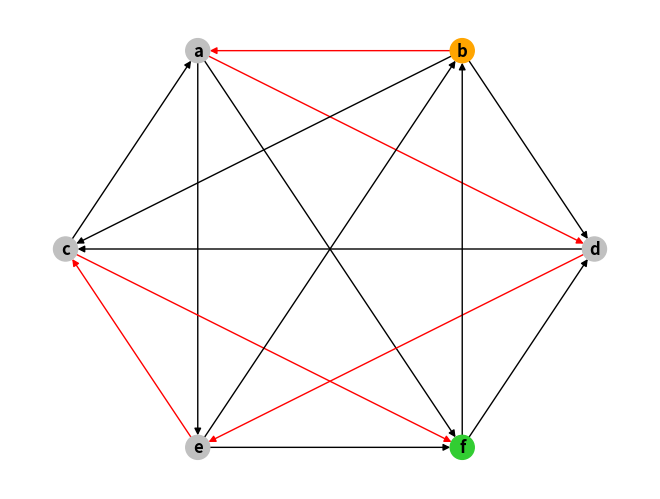

This figure's Python source: (Note: this script raises an exception after producing the figure.)
import sys
import random


import matplotlib.pyplot as plt
import networkx as nx
import numpy as np
# https://networkx.github.io/documentation/stable/reference/drawing.html
# https://networkx.github.io/documentation/stable/reference/functions.html
# https://matplotlib.org/examples/color/named_colors.html
# H = nx.Graph(G)  # convert G to undirected graph
# PyGraphviz
# https://github.com/CristiFati/Prebuilt-Binaries/tree/master/Windows/PyGraphviz
# Graphviz 64 bit windows
# https://github.com/mahkoCosmo/GraphViz_x64/

def graph_states(G, graphNumber, pos):
	fig=plt.figure(graphNumber)
	fig.suptitle("Eurelian Parte {}".format(graphNumber), fontsize=16)

	# get atributes
	edge_labels = nx.get_edge_attributes(G,'weight')
	node_colors=nx.get_node_attributes(G,'color')
	edge_colors=nx.get_edge_attributes(G,'color')

	nx.draw(G, pos, edge_color=edge_colors.values(), node_color=node_colors.values(),
		with_labels=True, font_weight='bold'
	)
	nx.draw_networkx_edge_labels(G, pos, edge_labels=edge_labels, with_labels=True, 
		font_weight='bold'
	)

if __name__ == "__main__":
	G = nx.DiGraph()

	colors=["silver", "red", "forestgreen", "oliva", "gold", "teal"]
	# graphNodes=[
	# 	[0, {"color":"silver"}], 
	# 	[1, {'color':"silver"}],
	# 	[2, {'color':"silver"}],
	# 	[3, {"color":"silver"}], 
	# 	[4, {'color':"silver"}],
	# 	[5, {"color":"silver"}], 
	# 	[6, {"color":"silver"}], 
	# 	[7, {"color":"silver"}], 
	# 	[8, {"color":"silver"}], 
	# 	["j", {"color":"silver"}]
	# ]
	graphNodes=[
		["a", {"color":"silver", "pos":np.array([1, 2])}], 
		["b", {'color':"silver", "pos":np.array([2, 2])}],
		["c", {'color':"silver", "pos":np.array([0.5, 1])}],
		["d", {"color":"silver", "pos":np.array([2.5, 1])}], 
		["e", {"color":"silver", "pos":np.array([1, 0])}], 
		["f", {"color":"silver", "pos":np.array([2, 0])}]
	]

	# graphEdges=[
	# 	[0, 1, {"color":"silver"}], 
	# 	[1, 2, {"color":"silver"}],
	# 	[2, 3, {"color":"silver"}],
	# 	[2, 8, {"color":"silver"}],
	# 	[2, 6, {"color":"silver"}],
	# 	[3, 0, {"color":"silver"}],
	# 	[4, 5, {"color":"silver"}],
	# 	[5, 7, {"color":"silver"}],
	# 	[6, 7, {"color":"silver"}],
	# 	[6, 4, {"color":"silver"}],
	# 	[8, "j", {"color":"silver"}]
	# ]

	graphEdges=[
		["a", "e", {"color":"black"}], 
		["a", "f", {"color":"black"}],
		["a", "d", {"color":"black"}],
		["b", "a", {"color":"black"}],
		["b", "c", {"color":"black"}],
		["b", "d", {"color":"black"}],
		["d", "c", {"color":"black"}],
		["d", "e", {"color":"black"}],
		["e", "c", {"color":"black"}],
		["e", "b", {"color":"black"}],
		["e", "f", {"color":"black"}],
		["f", "d", {"color":"black"}],
		["f", "b", {"color":"black"}],
		["c", "a", {"color":"black"}],
		["c", "f", {"color":"black"}],

	]	
	

	G.add_nodes_from(graphNodes)

	# graphEdges=[]
	# for nodeI in G.nodes():
	# 	for nodeJ in G.nodes():
	# 		print(nodeI, nodeJ)
	# 		if(nodeI!=nodeJ):
	# 			graphEdges.append([nodeI, nodeJ, {"color":"silver"}])
	G.add_edges_from(graphEdges)		


	

	#G.add_weighted_edges_from(graphEdges)
	# nx.set_node_attributes(G, colors[0], 'color')


	pos={}
	# Replace pos from node attribute
	for nodeI, posI in G.nodes.data("pos"):
		pos[nodeI]=posI
		
	# pos[1]=np.array([0.1, 0.1])
	#print(pos)

	#print(G.edges[1,2])
	#print(G.edges[[1,2]])
	# print(G.edges[(0, 1)]["weight"])
	# data=[0, 1]
	
	# print(G.edges([1,2]))

	#G=nx.from_prufer_sequence([3,1,3,2,4,5])
	#G=nx.random_tree(10)
	# pos=nx.spring_layout(G)
	#pos=nx.nx_agraph.pygraphviz_layout(G, prog='dot')
	#print(nx.is_tree(G))
	#print(nx.to_prufer_sequence(G))

	# G=nx.complete_graph(5)

	# pos=nx.spring_layout(G)

	# nx.set_node_attributes(G, "silver", 'color')
	# nx.set_edge_attributes(G, "black", "color")

	# https://networkx.github.io/documentation/stable/reference/algorithms/tournament.html

	# https://networkx.github.io/documentation/stable/reference/algorithms/euler.html
	#print(nx.is_eulerian(G))
	#print(list(nx.eulerian_circuit(G)))
	# number=0
	# #for edgeI in nx.eulerian_circuit(G):
	# 	G.edges[edgeI]["color"]="red"
	# 	graph_states(G,number, pos)
	# 	number+=1

	###
	#G.edges[edgeI]["color"]="red"

	#G=nx.algorithms.tournament.random_tournament(6)
	#pos=nx.spring_layout(G)

	#nx.set_node_attributes(G, "silver", 'color')
	#nx.set_edge_attributes(G, "black", "color")
	hamiltonList=list(nx.algorithms.tournament.hamiltonian_path(G))
	print(hamiltonList)
	G.nodes[hamiltonList[0]]["color"]="orange"
	G.nodes[hamiltonList[-1]]["color"]="limegreen"
	for enum, nodeI in enumerate(hamiltonList):
		if(enum==len(hamiltonList)-1):
			break
		G.edges[hamiltonList[enum], hamiltonList[enum+1]]["color"]="red"


	edge_labels = nx.get_edge_attributes(G,'weight')
	node_colors=nx.get_node_attributes(G,'color')
	edge_colors=nx.get_edge_attributes(G,'color')

	# print(nx.neighbors(G, 6))
	
	nx.draw(G, pos, edge_color=edge_colors.values(), node_color=node_colors.values(),with_labels=True, font_weight='bold')

	#pos[0]=pos[0]+0.2
	nx.draw_networkx_edge_labels(G, pos, edge_labels=edge_labels, with_labels=True, font_weight='bold')
	plt.show()
